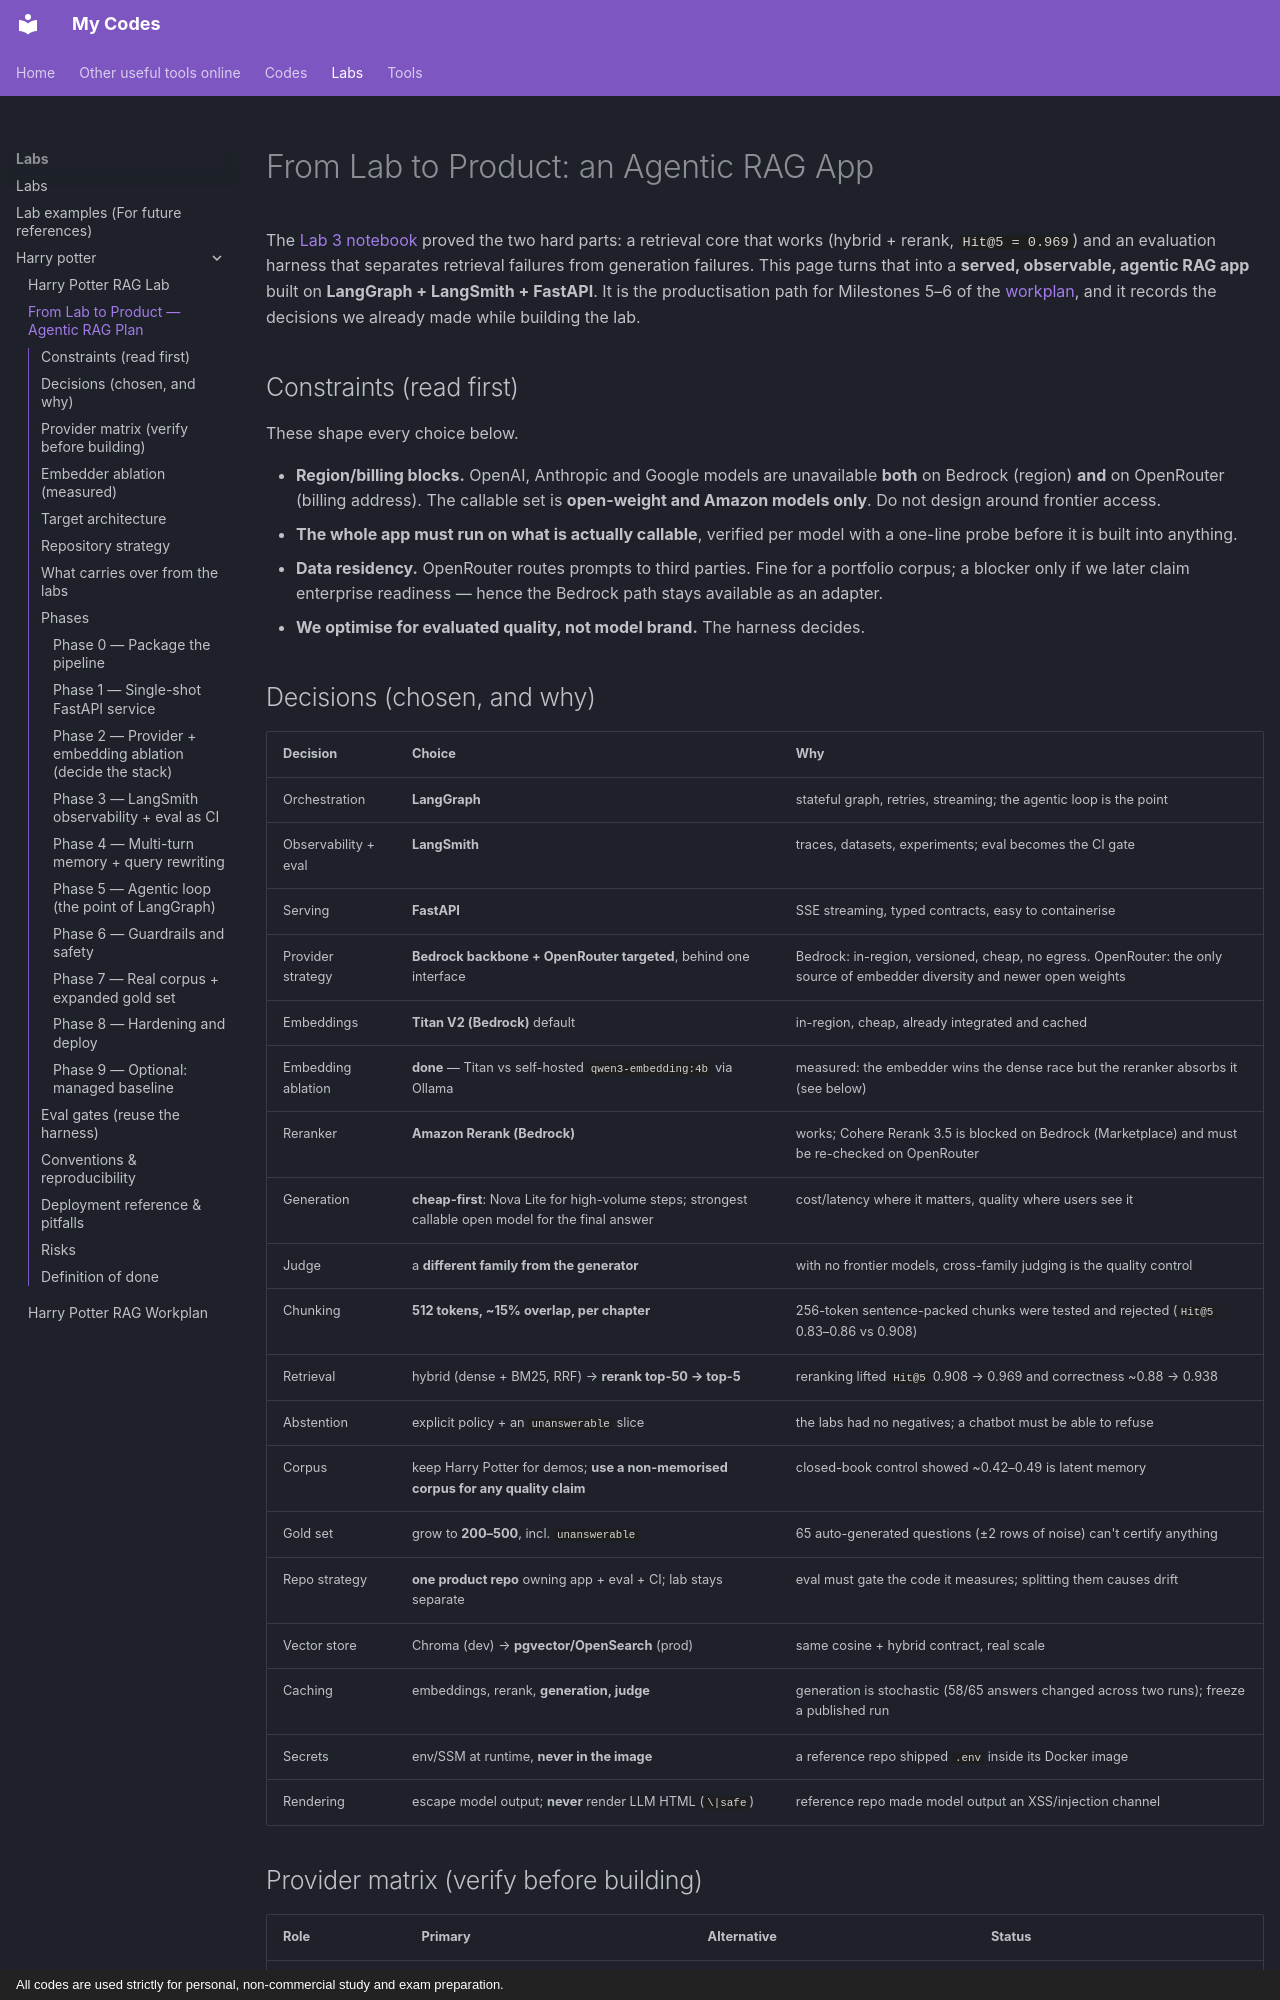

repository: monitus2022/monitus_code · page: labs/harry-potter/agentic-rag-plan/index.html · generator: mkdocs · copyright: All codes are used strictly for personal, non-commercial study and exam preparation.

---
title: From Lab to Product — Agentic RAG Plan
---

# From Lab to Product: an Agentic RAG App

The [Lab 3 notebook](./lab3-rag-evaluation.ipynb) proved the two hard parts: a
retrieval core that works (hybrid + rerank, `Hit@5 = 0.969`) and an evaluation
harness that separates retrieval failures from generation failures. This page turns
that into a **served, observable, agentic RAG app** built on **LangGraph + LangSmith
+ FastAPI**. It is the productisation path for Milestones 5–6 of the
[workplan](./workflow.md), and it records the decisions we already made while
building the lab.

## Constraints (read first)

These shape every choice below.

- **Region/billing blocks.** OpenAI, Anthropic and Google models are unavailable
  **both** on Bedrock (region) **and** on OpenRouter (billing address). The
  callable set is **open-weight and Amazon models only**. Do not design around
  frontier access.
- **The whole app must run on what is actually callable**, verified per model with
  a one-line probe before it is built into anything.
- **Data residency.** OpenRouter routes prompts to third parties. Fine for a
  portfolio corpus; a blocker only if we later claim enterprise readiness — hence
  the Bedrock path stays available as an adapter.
- **We optimise for evaluated quality, not model brand.** The harness decides.
